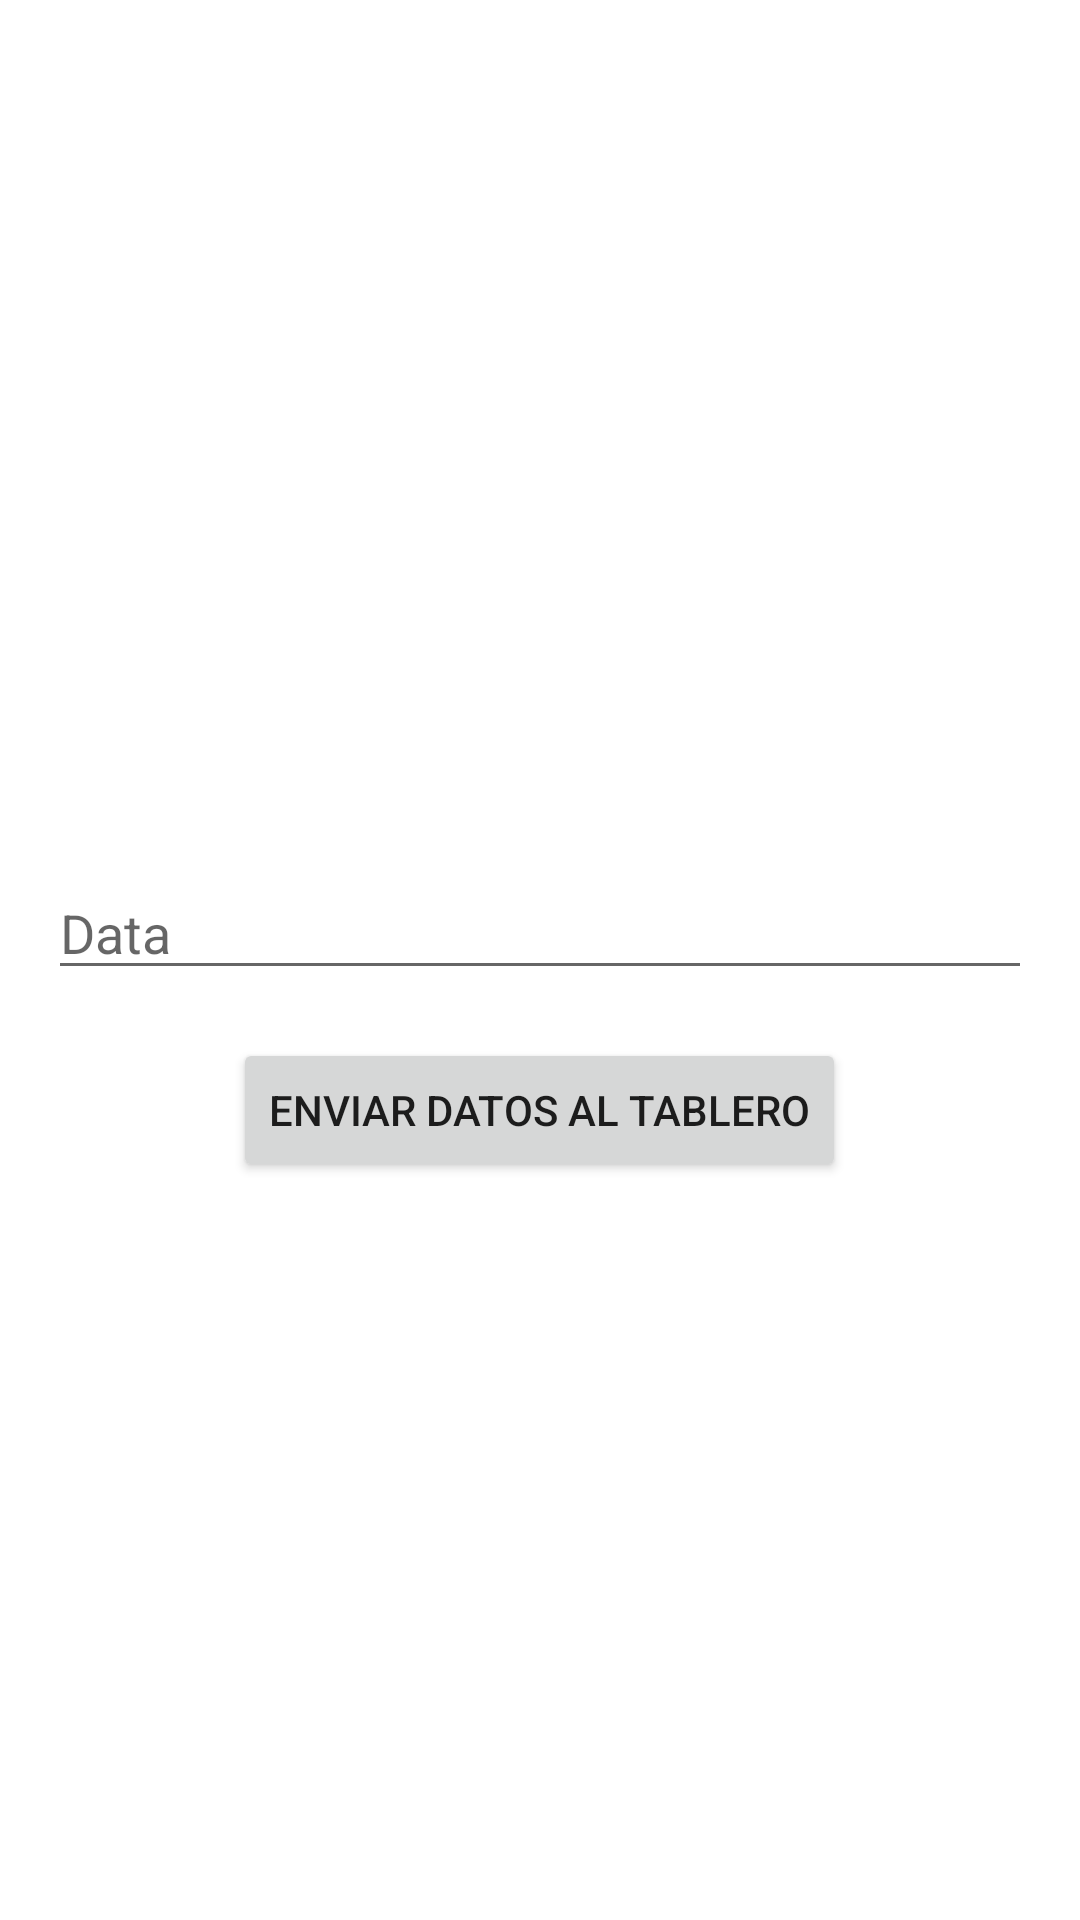

This screen was rendered from an Android layout file. Write that file and the resources it references.
<!-- AndroidManifest.xml: application theme Theme.Lab07_IDNP -->
<!-- res/layout/fragment_home.xml -->
<?xml version="1.0" encoding="utf-8"?>
<LinearLayout xmlns:android="http://schemas.android.com/apk/res/android"
    xmlns:tools="http://schemas.android.com/tools"
    android:layout_width="match_parent"
    android:layout_height="match_parent"
    android:orientation="vertical"
    android:gravity="center"
    android:padding="16dp"
    tools:context=".ui.home.HomeFragment">

    <TextView
        android:id="@+id/text_home"
        android:layout_width="match_parent"
        android:layout_height="wrap_content"
        android:layout_marginBottom="16dp"
        android:textAlignment="center"
        android:textSize="20sp" />

    <EditText
        android:id="@+id/input_home"
        android:layout_width="match_parent"
        android:layout_height="wrap_content"
        android:layout_marginBottom="16dp"
        android:hint="Data" />

    <Button
        android:id="@+id/go_to_dashboard"
        android:layout_width="wrap_content"
        android:layout_height="wrap_content"
        android:text="Enviar datos al tablero" />

</LinearLayout>
<!-- resources referenced by this layout -->
<resources>
  <style name="Theme.Lab07_IDNP" parent="Theme.MaterialComponents.DayNight.DarkActionBar">
          
          <item name="colorPrimary">@color/purple_500</item>
          <item name="colorPrimaryVariant">@color/purple_700</item>
          <item name="colorOnPrimary">@color/white</item>
          
          <item name="colorSecondary">@color/teal_200</item>
          <item name="colorSecondaryVariant">@color/teal_700</item>
          <item name="colorOnSecondary">@color/black</item>
          
          <item name="android:statusBarColor" tools:targetApi="l">?attr/colorPrimaryVariant</item>
          
      </style>
  <!-- not gathered from this repository: default colours our renderer supplied (Android Studio template values) -->
  <color name="purple_500">#FF6200EE</color>
  <color name="purple_700">#FF3700B3</color>
  <color name="teal_200">#FF03DAC5</color>
  <color name="teal_700">#FF018786</color>
  <color name="black">#FF000000</color>
  <color name="white">#FFFFFFFF</color>
</resources>
